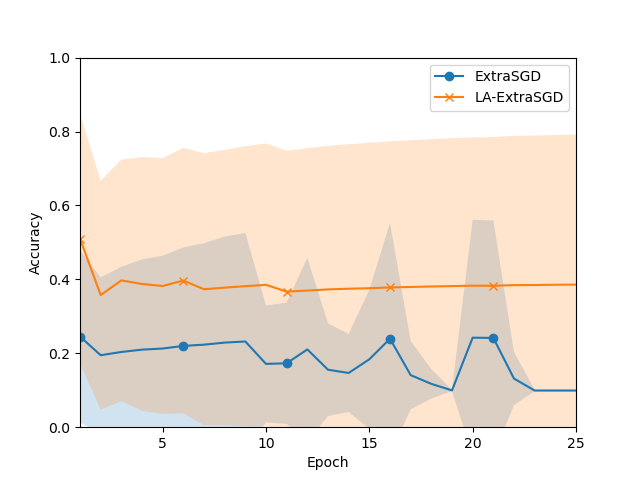

The table this chart was drawn from, first rows:
Mean, Std
0.2453, 0.233
0.1947, 0.2105
0.2036, 0.2303
0.2098, 0.2443
0.2129, 0.2511
0.2199, 0.2667
0.2233, 0.2744
0.2289, 0.287
0.2319, 0.2937
0.1713, 0.1581
0.1729, 0.164
0.2104, 0.248
0.1555, 0.1253
0.1468, 0.1056
0.1837, 0.1883
0.2395, 0.3129
0.1409, 0.09254
0.1173, 0.03964
0.09957, 0.001808
0.2422, 0.319
0.2416, 0.3177
0.1315, 0.07156
0.09918, 0.001975
0.09918, 0.001975
0.09918, 0.001975
